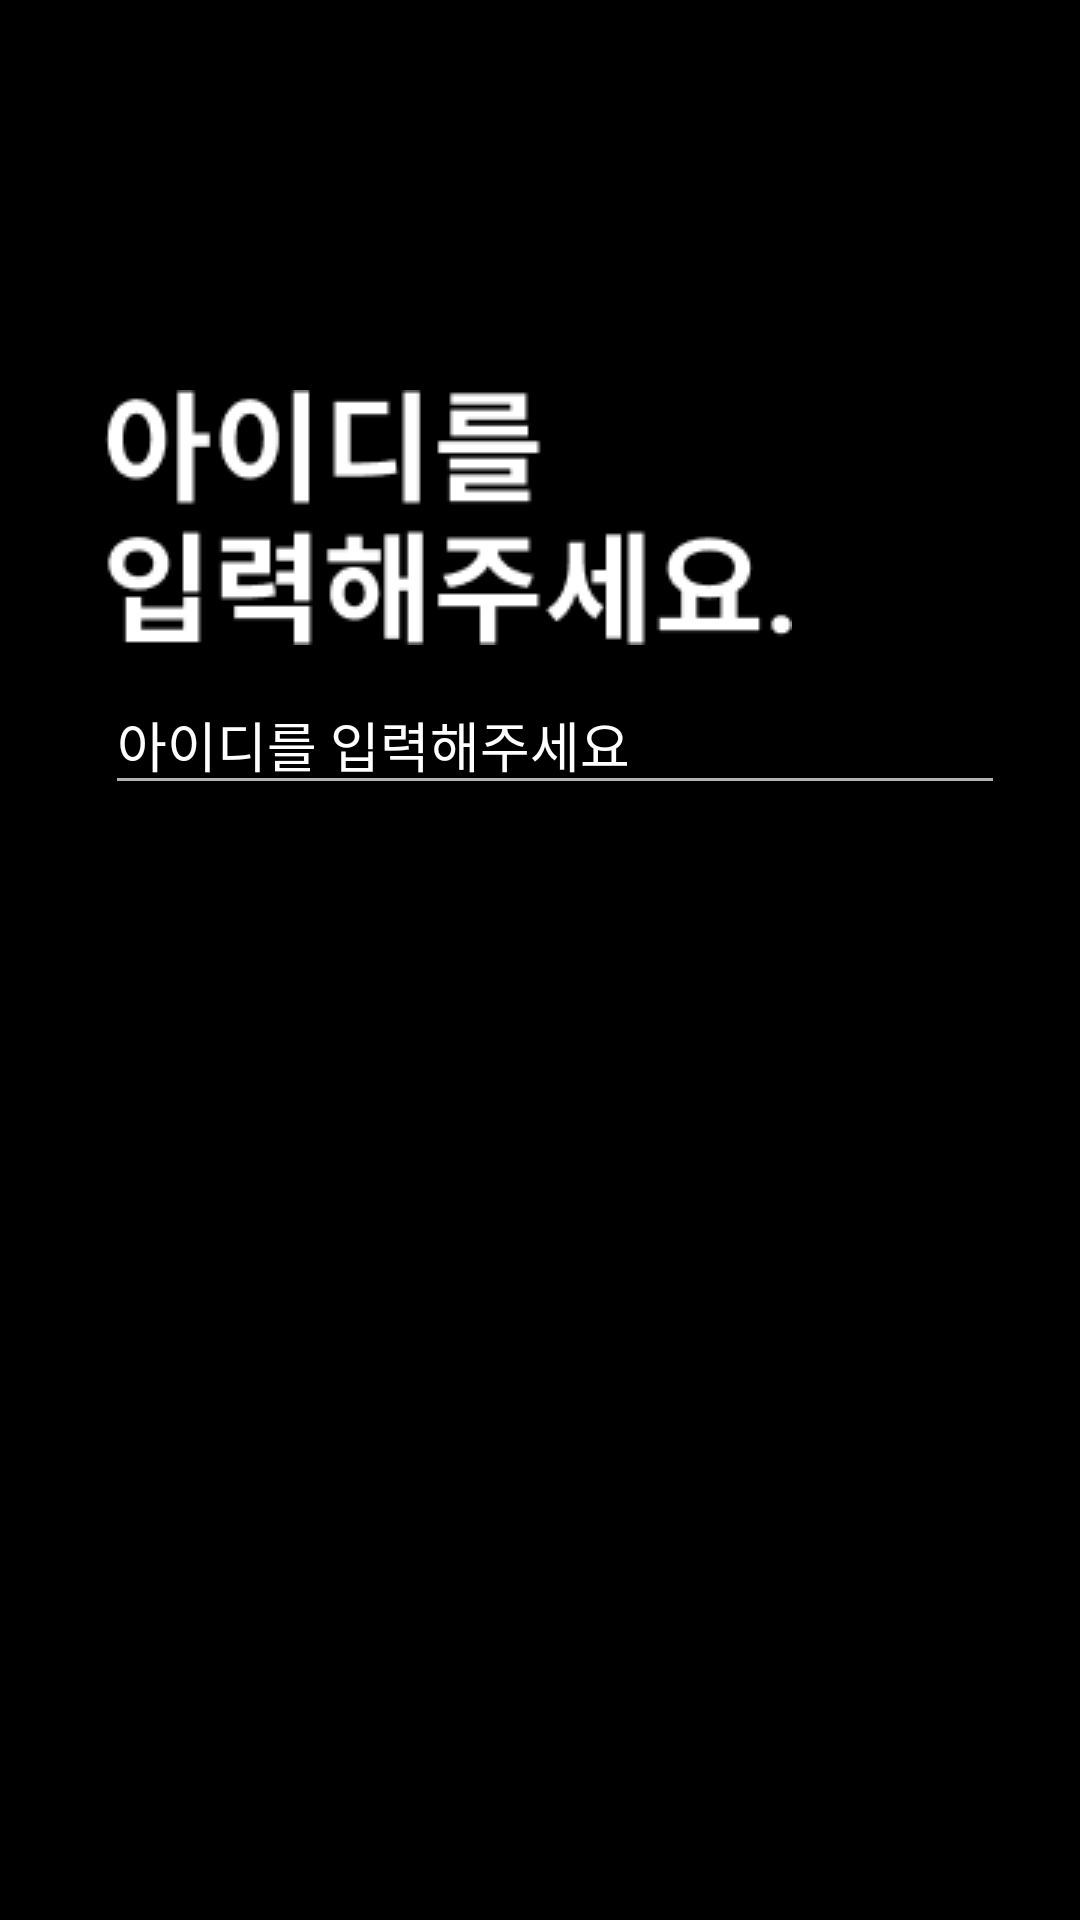

Produce the Android XML layout that renders to this screen, including the resource entries it uses.
<!-- AndroidManifest.xml: application theme Theme.AppCompat.NoActionBar -->
<!-- res/layout/fragment_id.xml -->
<?xml version="1.0" encoding="utf-8"?>
<layout xmlns:android="http://schemas.android.com/apk/res/android"
    xmlns:app="http://schemas.android.com/apk/res-auto"
    xmlns:tools="http://schemas.android.com/tools">
    <data>
        <variable
            name="vm"
            type="com.example.gspass_android.viewmodel.RegisterViewModel" />
    </data>
    <androidx.constraintlayout.widget.ConstraintLayout
        android:layout_width="match_parent"
        android:layout_height="match_parent"
        android:background="@color/black"
        tools:context=".ui.activity.RegisterActivity">

        <ImageView
            android:id="@+id/school_code"
            android:layout_width="wrap_content"
            android:layout_height="wrap_content"
            android:src="@drawable/press_id"
            android:layout_marginTop="130dp"
            android:layout_marginLeft="35dp"
            app:layout_constraintStart_toStartOf="parent"
            app:layout_constraintTop_toTopOf="parent"/>
        <EditText
            android:id="@+id/id"
            android:layout_width="300dp"
            android:layout_height="wrap_content"
            android:layout_marginTop="10dp"
            android:hint="아이디를 입력해주세요"
            android:textColorHint="#ffffff"
            android:textColor="#ffffff"
            app:layout_constraintStart_toStartOf="@id/school_code"
            app:layout_constraintTop_toBottomOf="@id/school_code"/>

    </androidx.constraintlayout.widget.ConstraintLayout>
</layout>
<!-- resources referenced by this layout -->
<resources>
  <!-- drawable press_id: png bitmap (drawable-v24, 3822 bytes) -->
  <!-- not gathered from this repository: default colours our renderer supplied (Android Studio template values) -->
  <color name="black">#FF000000</color>
</resources>
